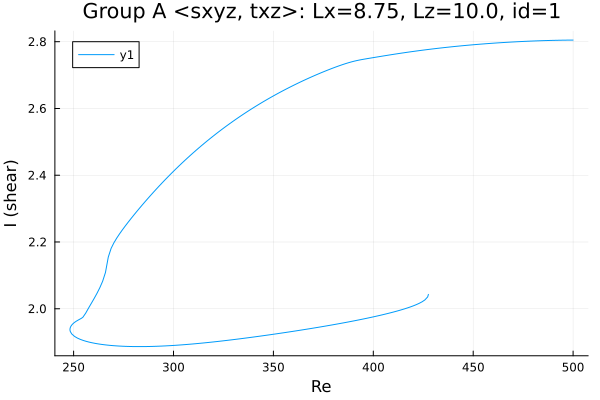

Data behind this chart, as committed beside it:
Re, shear
500.0, 2.805
500, 2.805
498.6, 2.805
497.1, 2.805
495.7, 2.805
494.3, 2.805
492.9, 2.804
491.5, 2.804
490.1, 2.804
488.7, 2.804
487.2, 2.804
485.8, 2.803
484.4, 2.803
483, 2.803
481.6, 2.802
480.2, 2.802
478.8, 2.802
477.3, 2.801
475.9, 2.801
474.5, 2.801
473.1, 2.8
471.7, 2.8
470.3, 2.799
468.9, 2.799
467.4, 2.798
466, 2.798
464.6, 2.797
463.2, 2.797
461.8, 2.796
460.4, 2.796
459, 2.795
457.5, 2.794
456.5, 2.794
455.1, 2.793
453.6, 2.793
452.2, 2.792
450.8, 2.791
449.4, 2.791
448, 2.79
446.6, 2.789
445.2, 2.788
443.7, 2.787
442.3, 2.787
440.9, 2.786
439.5, 2.785
438.1, 2.784
436.7, 2.783
435.3, 2.782
433.8, 2.781
432.4, 2.78
431, 2.779
429.6, 2.778
428.2, 2.777
426.8, 2.776
425.9, 2.776
424.5, 2.774
423.1, 2.773
421.6, 2.772
420.2, 2.771
418.8, 2.77
... 322 more rows
